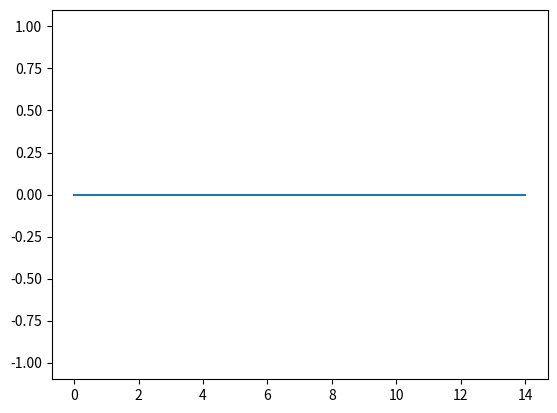

Source code (Python):
import numpy as np
import matplotlib.pyplot as plt
from matplotlib.animation import FuncAnimation

# Create a figure and axis
fig, ax = plt.subplots()
x = np.linspace(0, 2 * 7, 100)
line, = ax.plot(x, np.sin(x))  # Initial plot with a sine wave

# Function to update the data for each frame
def update(frame):
    line.set_ydata(np.sin(x * frame / 10))  # Shift the sine wave
    return line,

# Create the animation
ani = FuncAnimation(fig, update, frames=range(100), interval=50, blit=True)

plt.show()